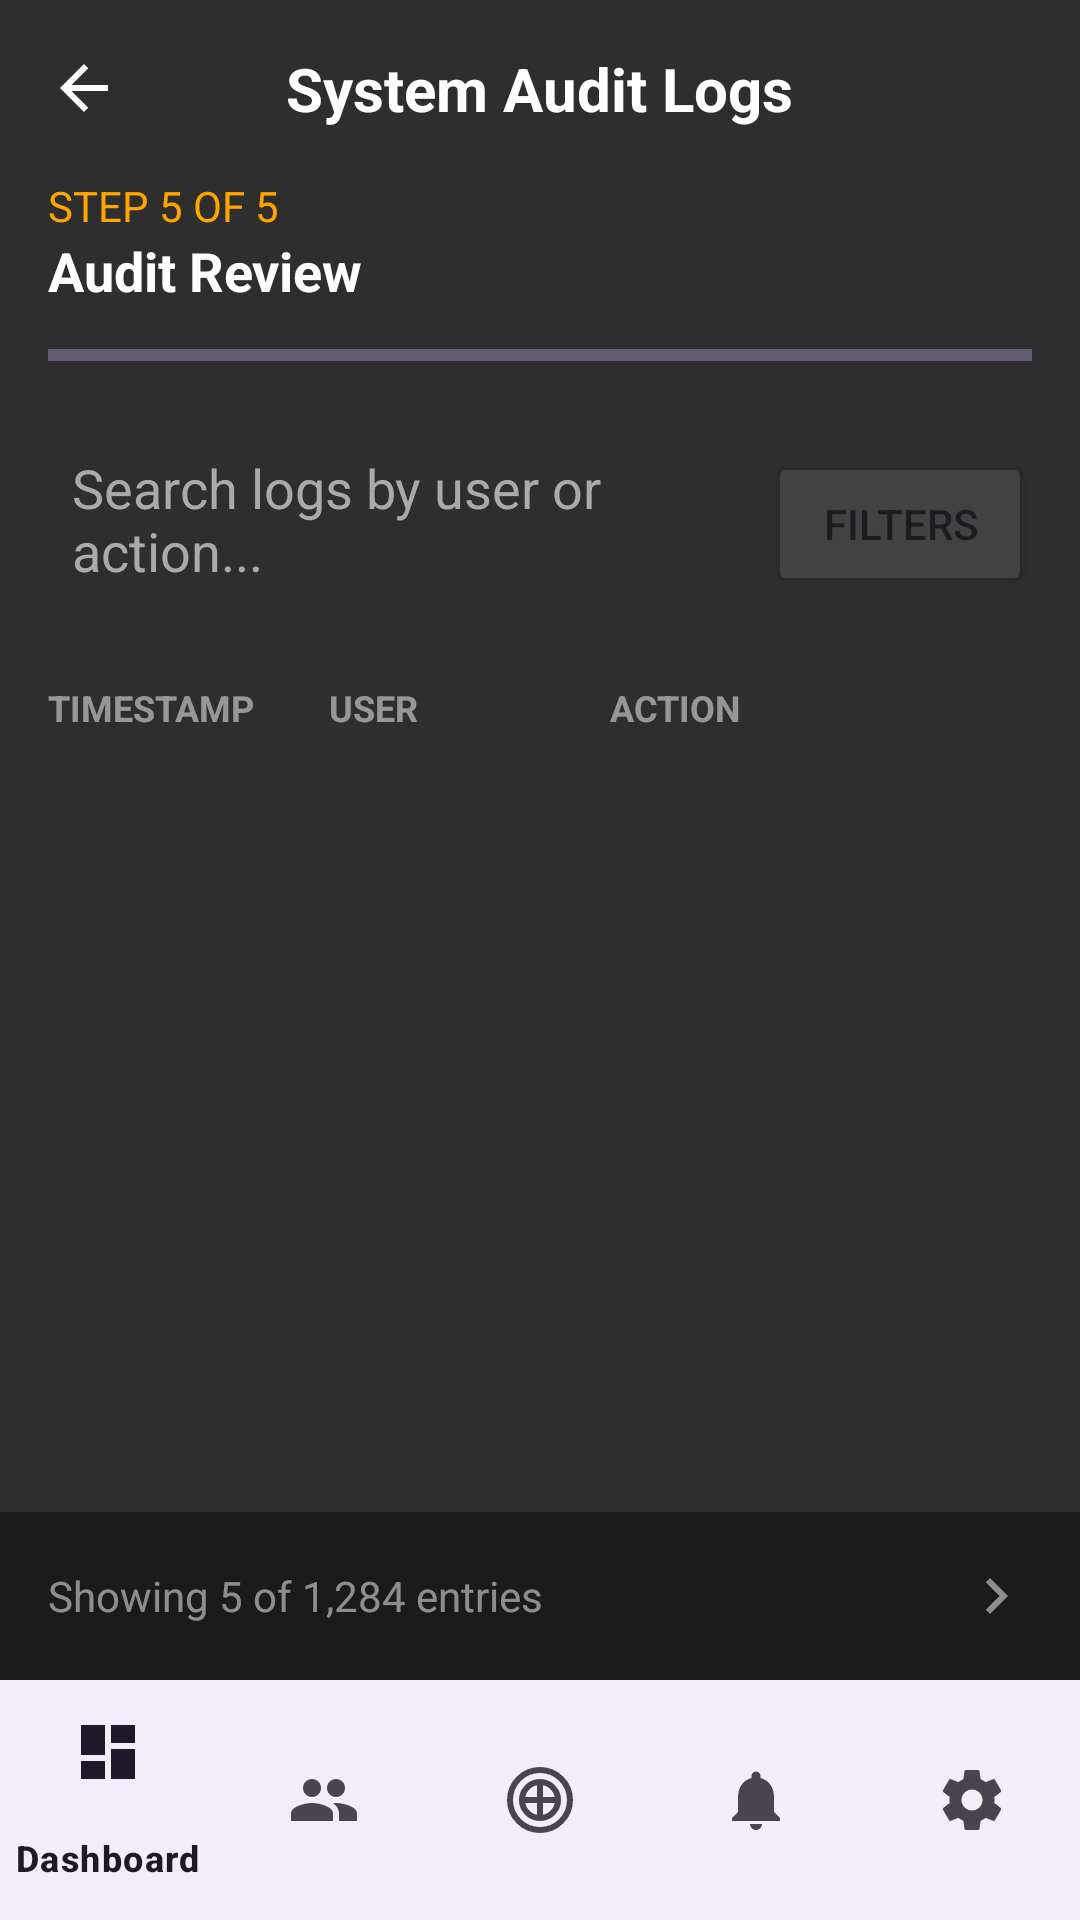

The Android layout XML behind this screen, and the referenced resources:
<!-- AndroidManifest.xml: application theme Theme.FinalApp -->
<!-- res/layout/system_logs.xml -->
<?xml version="1.0" encoding="utf-8"?>
<RelativeLayout xmlns:android="http://schemas.android.com/apk/res/android"
    xmlns:app="http://schemas.android.com/apk/res-auto"
    xmlns:tools="http://schemas.android.com/tools"
    android:layout_width="match_parent"
    android:layout_height="match_parent"
    android:background="#2E2E2E"
    tools:context=".SystemLogsActivity">

    <com.google.android.material.bottomnavigation.BottomNavigationView
        android:id="@+id/bottom_navigation"
        android:layout_width="match_parent"
        android:layout_height="wrap_content"
        android:layout_alignParentBottom="true"
        app:menu="@menu/bottom_navigation_menu" />

    <RelativeLayout
        android:id="@+id/pagination_layout"
        android:layout_width="match_parent"
        android:layout_height="wrap_content"
        android:layout_above="@id/bottom_navigation"
        android:padding="16dp"
        android:background="#1A1A1A">

        <TextView
            android:layout_width="wrap_content"
            android:layout_height="wrap_content"
            android:text="Showing 5 of 1,284 entries"
            android:textColor="#80FFFFFF"
            android:layout_centerVertical="true" />

        <LinearLayout
            android:layout_width="wrap_content"
            android:layout_height="wrap_content"
            android:layout_alignParentEnd="true"
            android:orientation="horizontal">

            <ImageView
                android:layout_width="24dp"
                android:layout_height="24dp"
                android:src="@drawable/ic_chevron_left"
                app:tint="#80FFFFFF" />

            <ImageView
                android:layout_width="24dp"
                android:layout_height="24dp"
                android:layout_marginStart="16dp"
                android:src="@drawable/ic_chevron_right"
                app:tint="#80FFFFFF" />
        </LinearLayout>
    </RelativeLayout>

    <ScrollView
        android:layout_width="match_parent"
        android:layout_height="match_parent"
        android:layout_above="@id/pagination_layout">

        <LinearLayout
            android:layout_width="match_parent"
            android:layout_height="wrap_content"
            android:orientation="vertical"
            android:padding="16dp">

            <RelativeLayout
                android:layout_width="match_parent"
                android:layout_height="wrap_content">

                <ImageView
                    android:id="@+id/back_arrow"
                    android:layout_width="24dp"
                    android:layout_height="24dp"
                    android:layout_alignParentStart="true"
                    android:layout_centerVertical="true"
                    android:src="@drawable/ic_arrow_back"
                    app:tint="@android:color/white" />

                <TextView
                    android:id="@+id/title"
                    android:layout_width="wrap_content"
                    android:layout_height="wrap_content"
                    android:layout_centerHorizontal="true"
                    android:text="System Audit Logs"
                    android:textColor="@android:color/white"
                    android:textSize="20sp"
                    android:textStyle="bold" />

            </RelativeLayout>

            <TextView
                android:layout_width="wrap_content"
                android:layout_height="wrap_content"
                android:layout_marginTop="16dp"
                android:text="STEP 5 OF 5"
                android:textColor="#FFA500" />

            <TextView
                android:layout_width="wrap_content"
                android:layout_height="wrap_content"
                android:text="Audit Review"
                android:textColor="@android:color/white"
                android:textSize="18sp"
                android:textStyle="bold" />

            <ProgressBar
                style="?android:attr/progressBarStyleHorizontal"
                android:layout_width="match_parent"
                android:layout_height="wrap_content"
                android:layout_marginTop="8dp"
                android:progress="100" />

            <LinearLayout
                android:layout_width="match_parent"
                android:layout_height="wrap_content"
                android:layout_marginTop="16dp"
                android:orientation="horizontal">

                <EditText
                    android:layout_width="0dp"
                    android:layout_height="wrap_content"
                    android:layout_weight="1"
                    android:background="@drawable/rounded_corner_background"
                    android:hint="Search logs by user or action..."
                    android:padding="8dp"
                    android:textColorHint="@android:color/darker_gray" />

                <Button
                    android:layout_width="wrap_content"
                    android:layout_height="wrap_content"
                    android:layout_marginStart="8dp"
                    android:backgroundTint="#424242"
                    android:text="Filters" />
            </LinearLayout>

            <LinearLayout
                android:layout_width="match_parent"
                android:layout_height="wrap_content"
                android:layout_marginTop="24dp"
                android:orientation="horizontal"
                android:paddingBottom="8dp">

                <TextView
                    android:layout_width="0dp"
                    android:layout_height="wrap_content"
                    android:layout_weight="1"
                    android:text="TIMESTAMP"
                    android:textColor="#80FFFFFF"
                    android:textSize="12sp"
                    android:textStyle="bold" />

                <TextView
                    android:layout_width="0dp"
                    android:layout_height="wrap_content"
                    android:layout_weight="1"
                    android:text="USER"
                    android:textColor="#80FFFFFF"
                    android:textSize="12sp"
                    android:textStyle="bold" />

                <TextView
                    android:layout_width="0dp"
                    android:layout_height="wrap_content"
                    android:layout_weight="1.5"
                    android:text="ACTION"
                    android:textColor="#80FFFFFF"
                    android:textSize="12sp"
                    android:textStyle="bold" />
            </LinearLayout>

            <androidx.recyclerview.widget.RecyclerView
                android:id="@+id/system_logs_recycler_view"
                android:layout_width="match_parent"
                android:layout_height="wrap_content" />

        </LinearLayout>
    </ScrollView>

</RelativeLayout>
<!-- resources referenced by this layout -->
<resources>
  <!-- drawable ic_arrow_back (drawable) -->
  <vector xmlns:android="http://schemas.android.com/apk/res/android"
      android:width="24dp"
      android:height="24dp"
      android:viewportWidth="24"
      android:viewportHeight="24">
    <path
        android:fillColor="@android:color/white"
        android:pathData="M20,11H7.83l5.59,-5.59L12,4l-8,8 8,8 1.41,-1.41L7.83,13H20v-2z" />
  </vector>
  <!-- drawable ic_chevron_right (drawable) -->
  <vector xmlns:android="http://schemas.android.com/apk/res/android"
      android:width="24dp"
      android:height="24dp"
      android:viewportWidth="24.0"
      android:viewportHeight="24.0">
      <path
          android:fillColor="#FFFFFFFF"
          android:pathData="M8.59,16.59L10,18l6,-6 -6,-6 -1.41,1.41L13.17,12z"/>
  </vector>
  <style name="Theme.FinalApp" parent="Base.Theme.FinalApp" />
  <style name="Base.Theme.FinalApp" parent="Theme.Material3.DayNight.NoActionBar">
          
          <item name="materialButtonStyle">@style/Widget.App.Button</item>
      </style>
  <style name="Widget.App.Button" parent="Widget.Material3.Button">
          <item name="cornerRadius">24dp</item>
      </style>
</resources>
